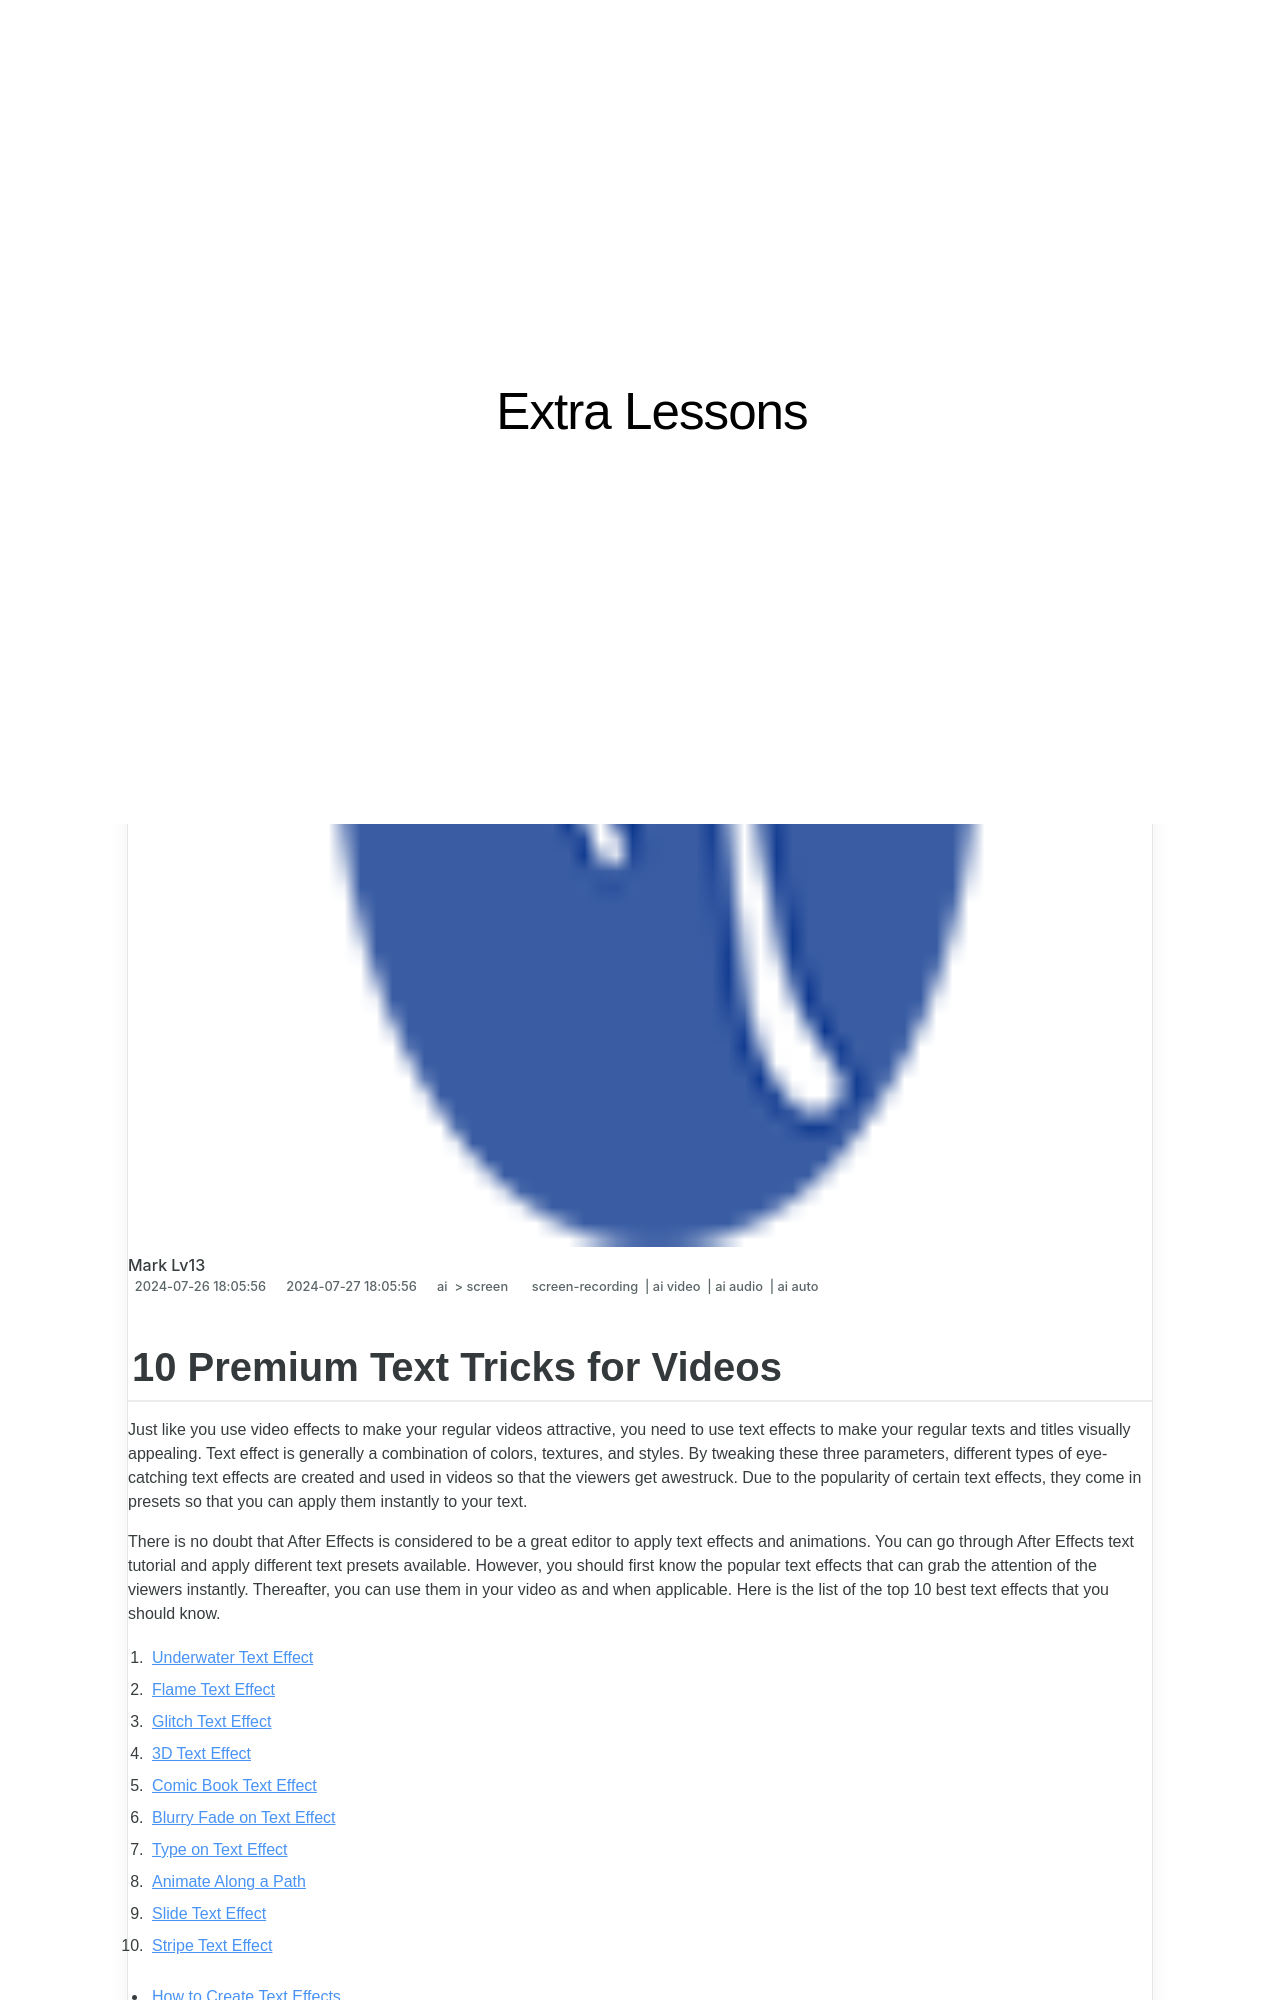

repository: techidaily/site-extra-lessons · page: 10-premium-text-tricks-for-videos-for-2024/index.html · generator: jekyll

---
title: "10 Premium Text Tricks for Videos for 2024"
date: 2024-07-26T18:05:56.197Z
updated: 2024-07-27T18:05:56.197Z
tags: 
  - screen-recording
  - ai video
  - ai audio
  - ai auto
categories: 
  - ai
  - screen
description: "This Article Describes 10 Premium Text Tricks for Videos for 2024"
excerpt: "This Article Describes 10 Premium Text Tricks for Videos for 2024"
keywords: "\"Video Text Tips,Premium Video Tricks,High-Quality Text in Videos,Top Text Techniques for Vids,Expert Text Strategies (Videos),Text Enhancement Tactics (Video),Professional Video Text Methods\""
thumbnail: https://www.lifewire.com/thmb/MjDt1uRL4GOWZea-hQOdnvc1v5g=/400x300/filters:no_upscale():max_bytes(150000):strip_icc()/do-not-disturb-1058385764-889dd52713bf4ea2bd581988b7877d6e.jpg
---
